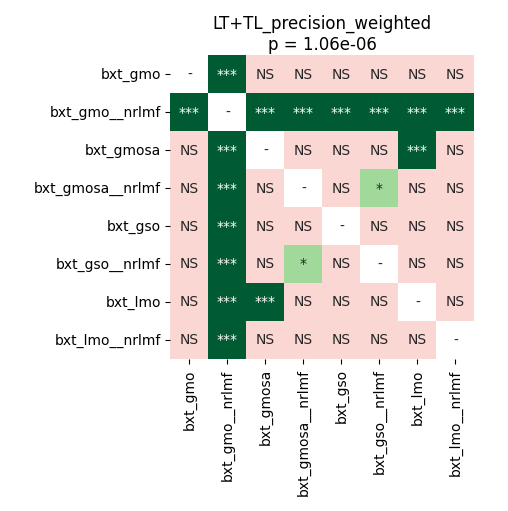

Data behind this chart, as committed beside it:
	bxt_gmo	bxt_gmo__nrlmf	bxt_gmosa	bxt_gmosa__nrlmf	bxt_gso	bxt_gso__nrlmf	bxt_lmo	bxt_lmo__nrlmf
bxt_gmo	1.0	0.0001068	0.9399	0.09391	0.9264	0.9264	0.4046	0.9264
bxt_gmo__nrlmf	0.0001068	1.0	0.0001068	0.0001068	0.0001068	0.0001068	0.0001068	0.0001068
bxt_gmosa	0.9399	0.0001068	1.0	0.9264	0.1128	0.9264	0.0001068	0.9333
bxt_gmosa__nrlmf	0.09391	0.0001068	0.9264	1.0	0.9264	0.02858	0.9264	0.9264
bxt_gso	0.9264	0.0001068	0.1128	0.9264	1.0	0.9264	0.4046	0.8699
bxt_gso__nrlmf	0.9264	0.0001068	0.9264	0.02858	0.9264	1.0	0.3027	0.3099
bxt_lmo	0.4046	0.0001068	0.0001068	0.9264	0.4046	0.3027	1.0	0.3181
bxt_lmo__nrlmf	0.9264	0.0001068	0.9333	0.9264	0.8699	0.3099	0.3181	1.0
